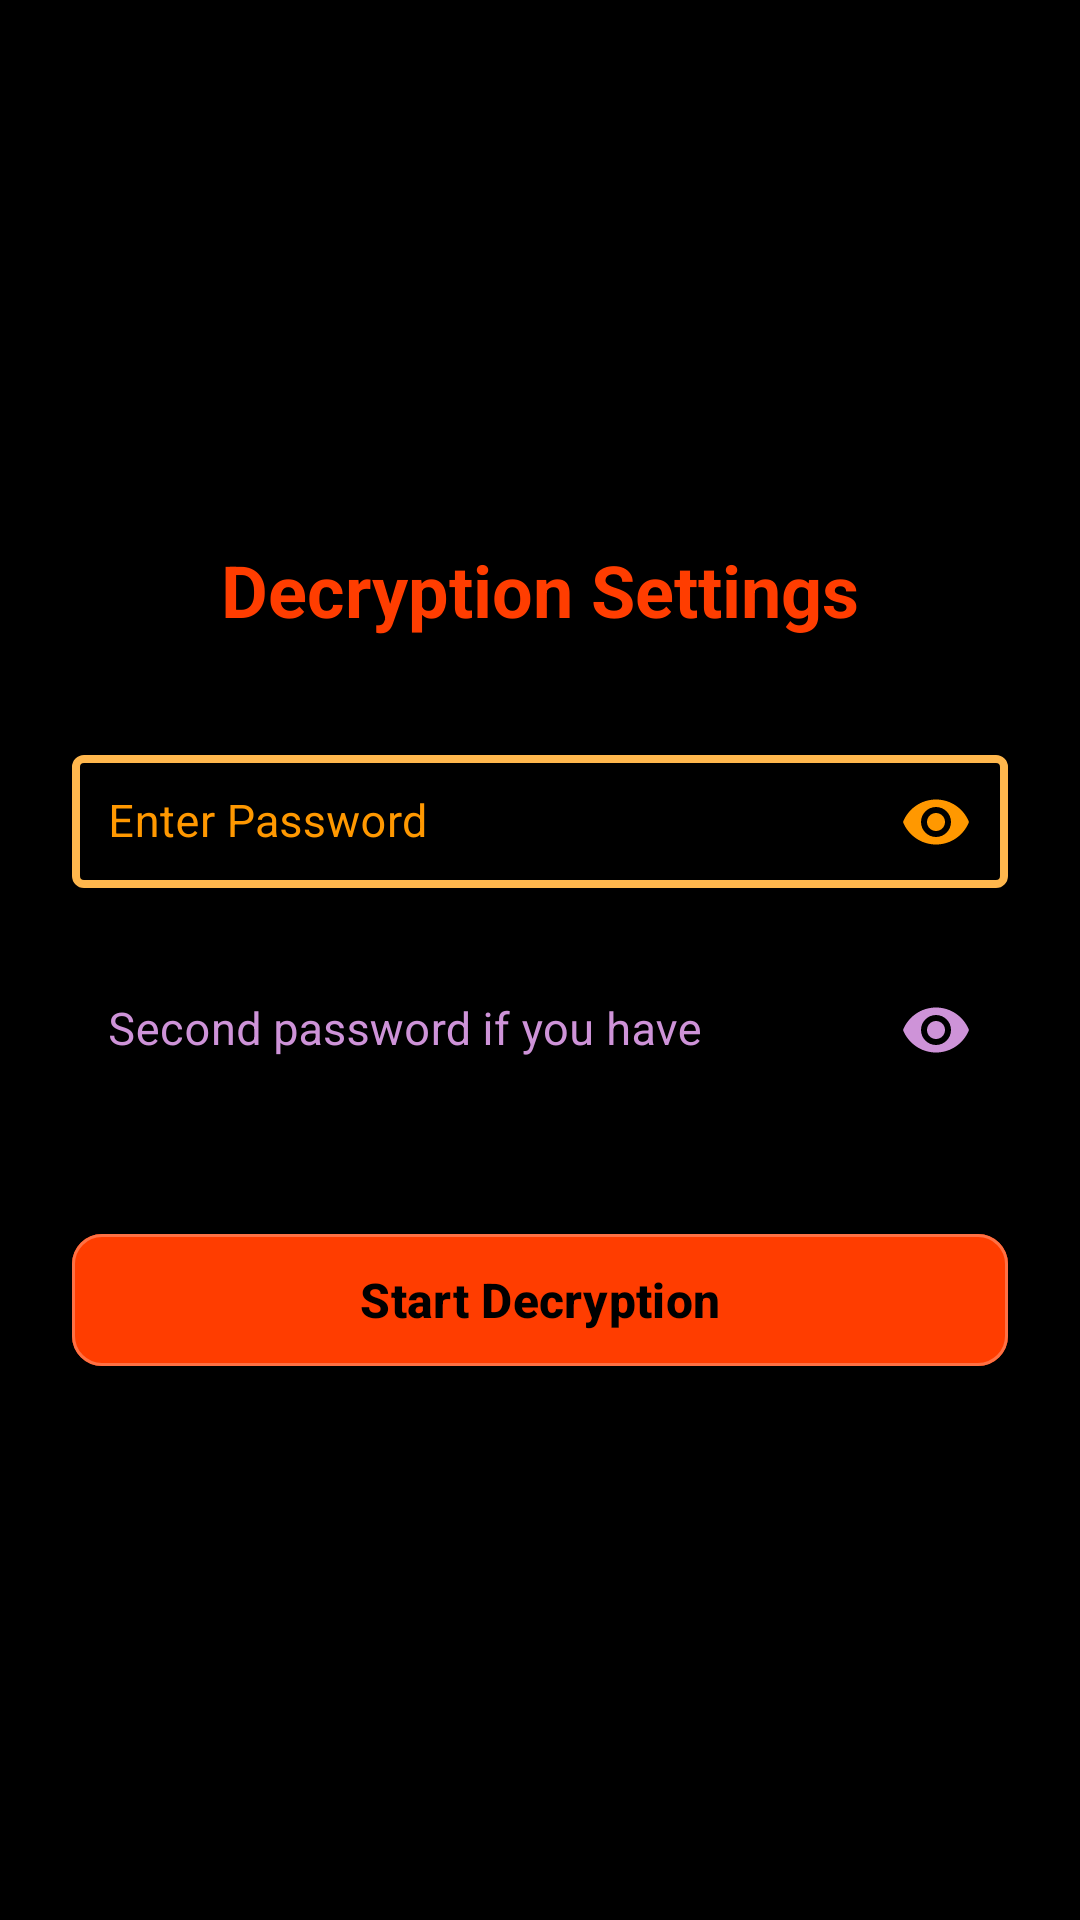

Produce the Android XML layout that renders to this screen, including the resource entries it uses.
<!-- AndroidManifest.xml: application theme Theme.LOCK -->
<!-- res/layout/activity_decryption_settings.xml -->
<?xml version="1.0" encoding="utf-8"?>
<LinearLayout xmlns:android="http://schemas.android.com/apk/res/android"
    xmlns:app="http://schemas.android.com/apk/res-auto"
    android:id="@+id/root_decryption_settings"
    android:layout_width="match_parent"
    android:layout_height="match_parent"
    android:background="#000000"
    android:clickable="true"
    android:focusable="true"
    android:focusableInTouchMode="true"
    android:gravity="center"
    android:orientation="vertical"
    android:padding="24dp">

    <TextView
        android:layout_width="wrap_content"
        android:layout_height="wrap_content"
        android:layout_marginBottom="32dp"
        android:text="Decryption Settings"
        android:textColor="#FF3D00"
        android:textSize="24sp"
        android:textStyle="bold" />

    <com.google.android.material.textfield.TextInputLayout
        android:id="@+id/til_decrypt_password"
        style="@style/Widget.MaterialComponents.TextInputLayout.OutlinedBox"
        android:layout_width="match_parent"
        android:layout_height="wrap_content"
        android:layout_marginBottom="16dp"
        android:hint="Enter Password"
        android:textColorHint="@color/hint_color_selector"
        app:boxBackgroundMode="outline"
        app:boxStrokeColor="@color/password_box_stroke"
        app:boxStrokeWidth="2.5dp"
        app:boxStrokeWidthFocused="2.5dp"
        app:hintTextColor="@color/hint_color_selector"
        app:passwordToggleEnabled="true"
        app:passwordToggleTint="#FF9800">

        <com.google.android.material.textfield.TextInputEditText
            android:id="@+id/password_input"
            android:layout_width="match_parent"
            android:layout_height="wrap_content"
            android:inputType="textPassword"
            android:padding="12dp"
            android:textColor="#FF9800"
            android:textColorHint="#FF9800"
            android:textSize="15sp" />

    </com.google.android.material.textfield.TextInputLayout>

    <com.google.android.material.textfield.TextInputLayout
        android:id="@+id/til_second_decrypt_password"
        style="@style/Widget.MaterialComponents.TextInputLayout.OutlinedBox"
        android:layout_width="match_parent"
        android:layout_height="wrap_content"
        android:layout_marginBottom="16dp"
        android:hint="Second password if you have"
        android:textColorHint="@color/second_password_hint_color_selector"
        app:boxBackgroundMode="outline"
        app:boxStrokeColor="@color/second_password_box_stroke"
        app:boxStrokeWidth="2.5dp"
        app:boxStrokeWidthFocused="2.5dp"
        app:hintTextColor="@color/second_password_hint_color_selector"
        app:passwordToggleEnabled="true"
        app:passwordToggleTint="@color/second_password_hint_color_selector">

        <com.google.android.material.textfield.TextInputEditText
            android:id="@+id/second_password_input"
            android:layout_width="match_parent"
            android:layout_height="wrap_content"
            android:inputType="textPassword"
            android:padding="12dp"
            android:textColor="#CE93D8"
            android:textColorHint="#CE93D8"
            android:textSize="15sp" />

    </com.google.android.material.textfield.TextInputLayout>

    <com.google.android.material.button.MaterialButton
        android:id="@+id/btn_start_decrypt"
        android:layout_width="match_parent"
        android:layout_height="52dp"
        android:layout_marginTop="24dp"
        android:text="Start Decryption"
        android:textColor="#000000"
        android:textSize="16sp"
        android:textStyle="bold"
        app:backgroundTint="#FF3D00"
        app:cornerRadius="10dp"
        app:strokeColor="#FF7043"
        app:strokeWidth="1dp" />

</LinearLayout>
<!-- resources referenced by this layout -->
<resources>
  <style name="Theme.LOCK" parent="Base.Theme.LOCK" />
  <style name="Base.Theme.LOCK" parent="Theme.Material3.DayNight.NoActionBar">
          
          
      </style>
</resources>
